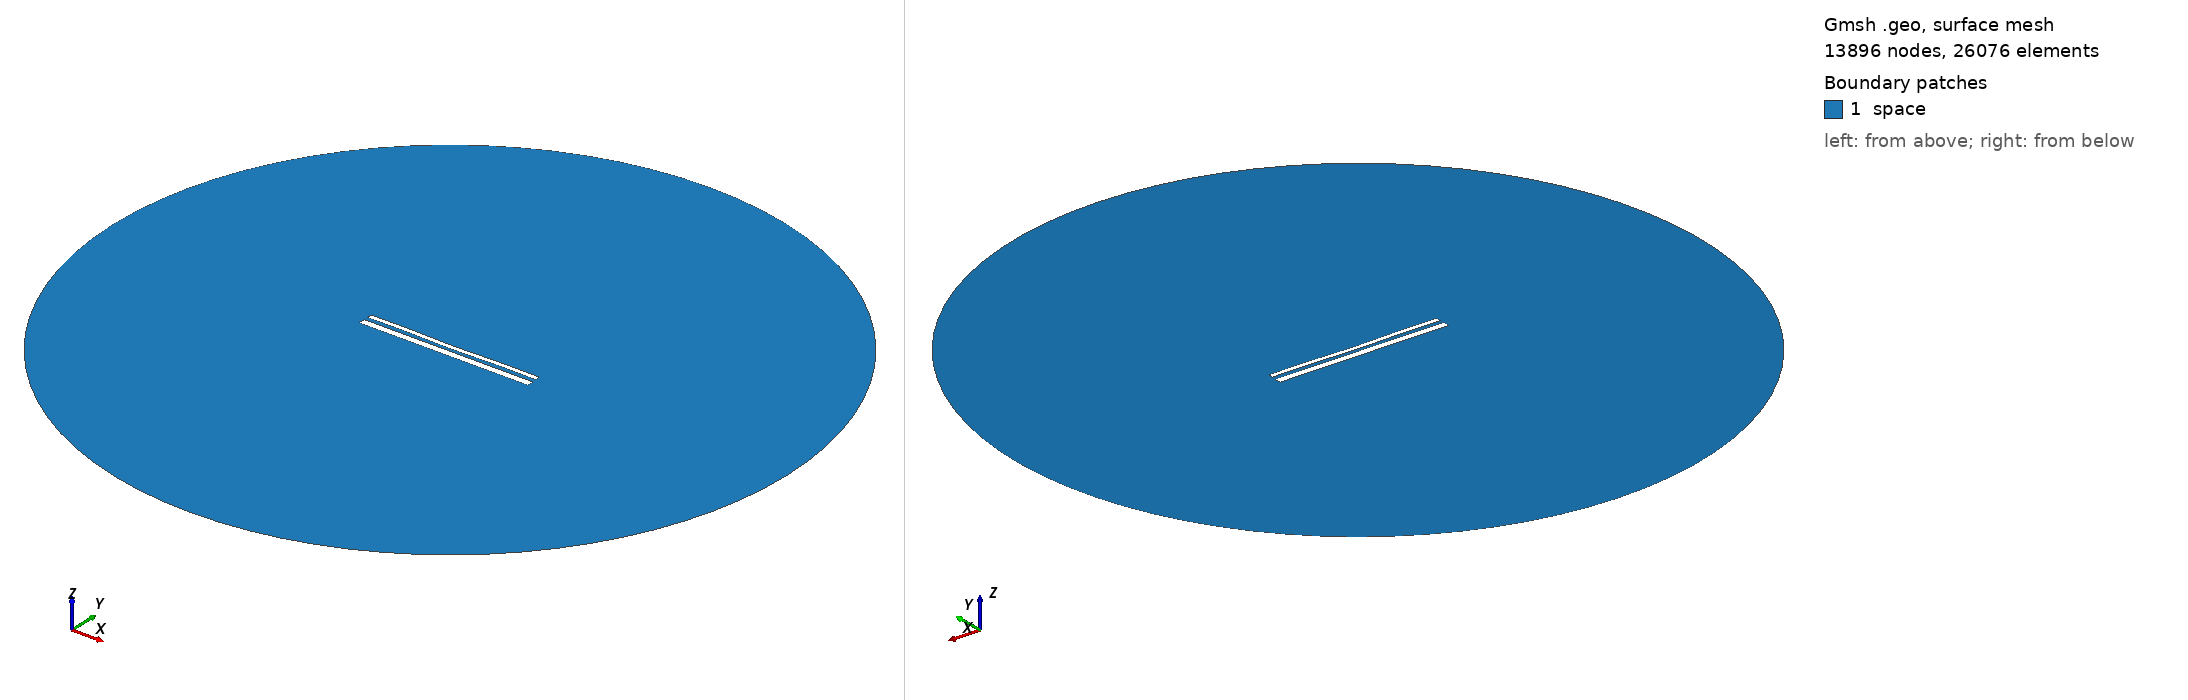

Gmsh geometry script, surface-meshed: 13896 nodes, 26076 surface elements. Boundary patches (legend numbers): 1 space. Left view from above one corner, right view from below the opposite corner. Legend entries are the model's physical surfaces. The drawing asked Gmsh for element sizes between 1% and 20% of the model's largest extent; the script's own settings can give other sizes.

=== 14015.geo (drawn) ===
//---------------------------------------
// Geometry kernel
//---------------------------------------

SetFactory("OpenCASCADE");



//---------------------------------------
// Parameters of the geometry
//---------------------------------------

// Overetch of the upper plate
overetch = 0.5;

// Distance between the plates
distance = 2.0;

// Discretization over the x axis (for the deformation)
nx = 50; 

// Length of the plate
L = 100 - overetch; 

// Number of modes
n = 4; 

// 1st mode coefficient
coeff(1) = 0.0;
beta(1) = 0.596864 * 3.1415926535 / L;

// 2nd mode coefficient
coeff(2) = -0.15;
beta(2) = 1.49418 * 3.1415926535 / L;

// 3rd mode coefficient
coeff(3) = 0.0;
beta(3) = 2.50025 * 3.1415926535 / L;

// 4th mode coefficient
coeff(4) = 0.15;
beta(4) = 3.49999 * 3.1415926535 / L;



//---------------------------------------
// Upper plate (deformed rectangle)
//---------------------------------------

// Coordiantes of the upper plate
xmin = -50;
xmax = 50 - overetch;

// Height of the upper plate
yheight = 4 - 2 * overetch;

// Indexes of the points
UpperID[] = {};
LowerID[] = {};
LeftID[] = {};
RightID[] = {};

// Point index
p = 1;

// Horizontal edges
For i In {1:nx}
    x = xmin + (i-1)*(xmax - xmin)/(nx-1);

    y_bottom = distance / 2 + overetch;
    For j In {1:n}
        C = (Cosh(beta(j)*L) + Cos(beta(j)*L)) / (Sinh(beta(j)*L) + Sin(beta(j)*L));
        y_bottom  = y_bottom + coeff(j) * (Cosh(beta(j)*(x+50)) - Cos(beta(j)*(x+50)) - C * (Sinh(beta(j)*(x+50)) - Sin(beta(j)*(x+50))));
    EndFor

    y_top = y_bottom + yheight;

    Point(p) = {x, y_top, 0, 1.0};
    UpperID[i] = p;
    p = p + 1;

    Point(p) = {x, y_bottom, 0, 1.0};
    LowerID[i] = p;
    p = p + 1;
EndFor

// Create point lists
UpperPts[] = {}; LowerPts[] = {};
For i In {1:nx}
  UpperPts[] += {UpperID[i]};
  LowerPts[] += {LowerID[i]};
EndFor

// Build splines
Spline(1) = {UpperPts[]};
Spline(2) = {LowerPts[]};
Line(3) = {LowerPts[nx-1], UpperPts[nx-1]};
Line(4) = {LowerPts[0], UpperPts[0]};

// Build the plane surface
Curve Loop(1) = {2, 3, -1, -4};
Plane Surface(1) = {1};



//---------------------------------------
// Lower plate (rectangle)
//---------------------------------------

// Vertices
Point(1001) = {-50, -1, 0, 1.0};
Point(1002) = { 50, -1, 0, 1.0};
Point(1003) = { 50,  -5, 0, 1.0};
Point(1004) = {-50,  -5, 0, 1.0};

// Edges
Line(5) = {1001, 1002};
Line(6) = {1002, 1003};
Line(7) = {1003, 1004};
Line(8) = {1004, 1001};

// Plane surface
Line Loop(2) = {5, 6, 7, 8};
Plane Surface(2) = {2}; 



//---------------------------------------
// Outer (fictious) boundary
//---------------------------------------

// Points
Point(1005) = {0, 0, 0};       // Center
Point(1006) = {200, 0, 0};     // Start point
Point(1007) = {0, 200, 0};     // 90 degrees
Point(1008) = {-200, 0, 0};    // 180 degrees
Point(1009) = {0, -200, 0};    // 270 degrees

// Circle arcs (each needs start, center, end)
Circle(9) = {1006, 1005, 1007};
Circle(10) = {1007, 1005, 1008};
Circle(11) = {1008, 1005, 1009};
Circle(12) = {1009, 1005, 1006};

// Plane surface for the entire domain
Curve Loop(3) = {9, 10, 11, 12};
Surface(3) = {3};

// Subtract the plates from the whole domain to obtain the actual domain where we want to solve the equations
BooleanDifference{ Surface{3}; Delete; }{ Surface{1}; Surface{2}; Delete; }




//---------------------------------------
// Transfinite Lines/Curves
//---------------------------------------

// Set the number of points on the boundaries
r = 7;

// Plates
Transfinite Curve {1, 2} = 50*r Using Progression 1;
Transfinite Curve {3, 4} = 2*r Using Progression 1;
Transfinite Line {5, 7} = 50*r Using Progression 1;
Transfinite Line {6, 8} = 2*r Using Progression 1;

// Outer boundary
Transfinite Line {9, 10, 11, 12} = 20 Using Progression 1;



//---------------------------------------
// Physical groups
//---------------------------------------                

// Physical curves (boundaries)
Physical Line("force_segment", 10) = {2};
Physical Line("upper_plate", 11) = {1, 3, 4};
Physical Line("lower_plate", 12) = {5, 6, 7, 8};
Physical Line("boundary", 20) = {9, 10, 11, 12};

// Physical Surfaces
Physical Surface("space", 30) = {3};



//---------------------------------------
// 6. Generate the Mesh
//---------------------------------------

// 2D mesh generation
Mesh 2;
